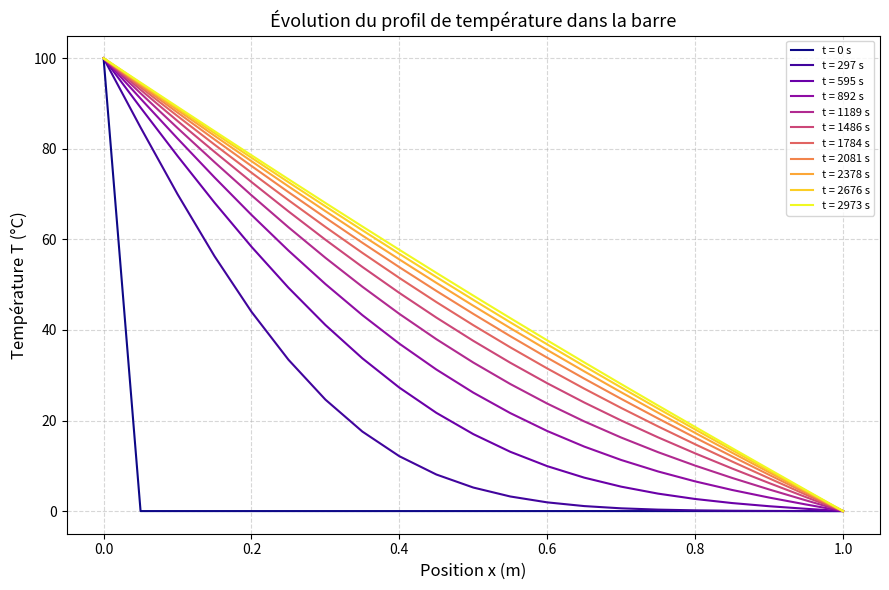
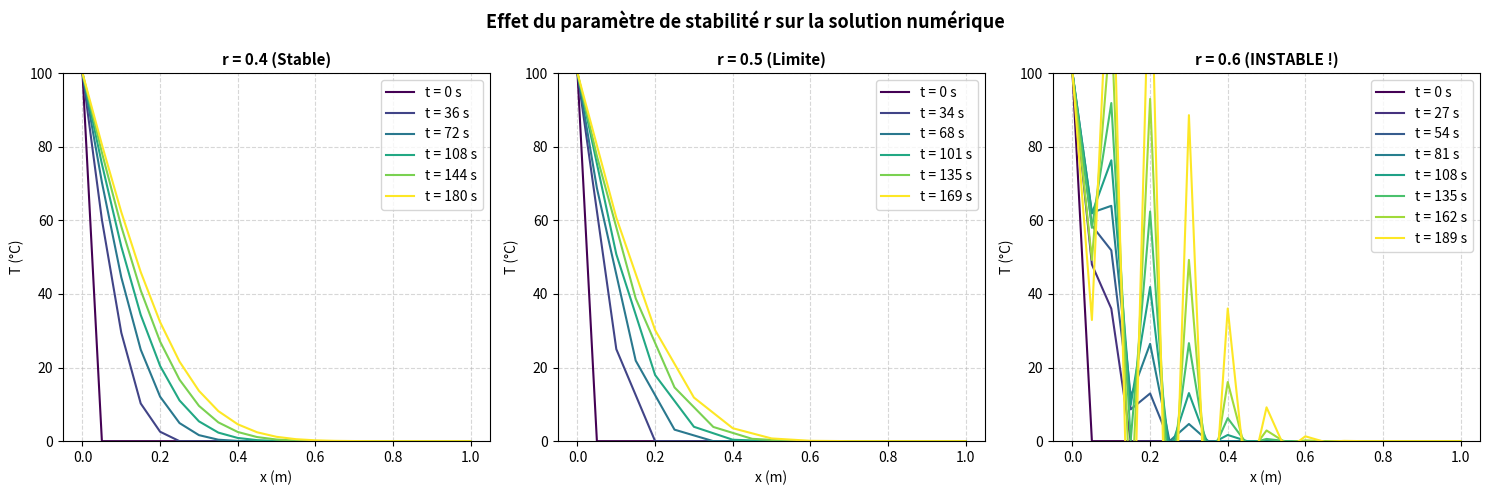
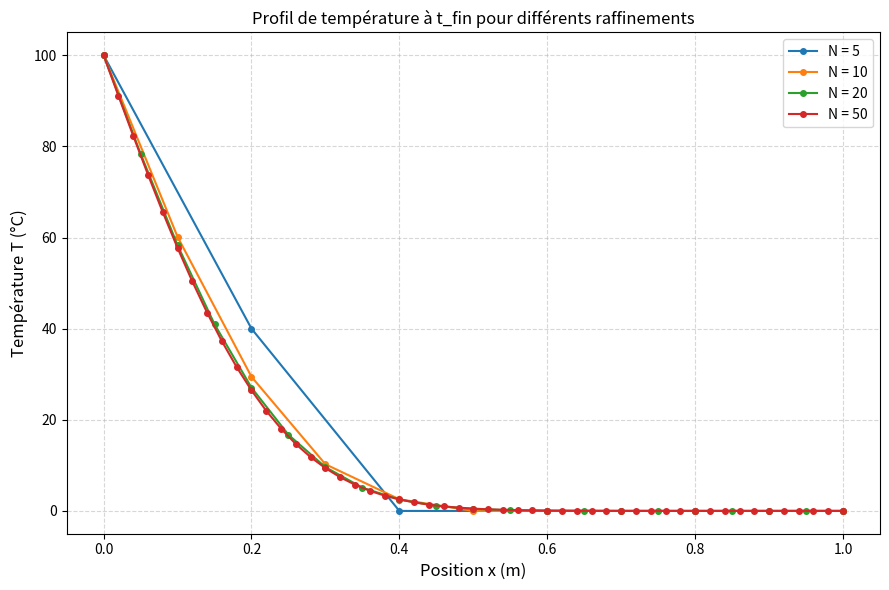

Python code for these plots, in order:
import time
import numpy as np
import matplotlib.pyplot as plt
import matplotlib.cm as cm

def simulation_chaleur(L, alpha, N, r, t_fin, T_gauche, T_droite, T_init, save_frac=10):
    """
    Résout l'équation de la chaleur 1D par schéma FTCS explicite (version avec boucle).
    
    Paramètres :
    ------------
    L          : longueur de la barre (m)
    alpha      : diffusivité thermique (m²/s)
    N          : nombre d'intervalles spatiaux
    r          : nombre de Fourier discret (r <= 0.5 pour la stabilité)
    t_fin      : durée totale de simulation (s)
    T_gauche   : température à x=0 (°C)
    T_droite   : température à x=L (°C)
    T_init     : température initiale uniforme (°C)
    save_frac  : fraction de sauvegarde
    
    Retourne :
    ----------
    x, t_save, T_save
    """
    dx = L / N
    dt = r * dx**2 / alpha
    nt = int(t_fin / dt)
    
    x = np.linspace(0, L, N+1)
    T = np.ones(N+1) * T_init
    T[0]  = T_gauche
    T[-1] = T_droite
    
    save_step = max(1, nt // save_frac)
    T_save, t_save = [T.copy()], [0.0]

    T_new = T.copy()

    for n in range(1, nt+1):
        # Mise à jour des noeuds intérieurs (i = 1 à N-1)
        for i in range(1, N):
            T_new[i] = T[i] + r * (T[i+1] - 2*T[i] + T[i-1])
        # Mise à jour
        T = T_new.copy()
        # Sauvegarde périodique
        if n % save_step == 0:
            T_save.append(T.copy())
            t_save.append(n * dt)

    return x, np.array(t_save), np.array(T_save)


def simulation_chaleur_vect(L, alpha, N, r, t_fin, T_gauche, T_droite, T_init, save_frac=10):
    """
    Résout l'équation de la chaleur 1D par schéma FTCS explicite (version vectorisée).
    
    Paramètres :
    ------------
    L          : longueur de la barre (m)
    alpha      : diffusivité thermique (m²/s)
    N          : nombre d'intervalles spatiaux
    r          : nombre de Fourier discret (r <= 0.5 pour la stabilité)
    t_fin      : durée totale de simulation (s)
    T_gauche   : température à x=0 (°C)
    T_droite   : température à x=L (°C)
    T_init     : température initiale uniforme (°C)
    save_frac  : fraction de sauvegarde
    
    Retourne :
    ----------
    x, t_save, T_save
    """
    dx = L / N
    dt = r * dx**2 / alpha
    nt = int(t_fin / dt)
    
    x = np.linspace(0, L, N+1)
    T = np.ones(N+1) * T_init
    T[0]  = T_gauche
    T[-1] = T_droite
    
    save_every = max(1, nt // save_frac)
    T_save, t_save = [T.copy()], [0.0]
    
    for n in range(nt):
        # ---- Version vectorisée : une seule ligne ! ----
        T[1:-1] = T[1:-1] + r * (T[2:] - 2*T[1:-1] + T[:-2])
        
        # Les conditions aux limites sont automatiquement préservées
        # car on ne touche pas T[0] et T[-1]
        
        if (n+1) % save_every == 0:
            T_save.append(T.copy())
            t_save.append((n+1) * dt)
    
    return x, np.array(t_save), np.array(T_save)


def tracer_T_x(x, T, t, title="Évolution du profil de température dans la barre", show=True, ax=None):
    """
    Trace l'évolution du profil de température de la barre.
    """
    if ax is None:
        fig, ax = plt.subplots(figsize=(9, 6))

    colors = cm.plasma(np.linspace(0, 1, len(T)))

    for k, (T_k, t_k) in enumerate(zip(T, t)):
        ax.plot(x, T_k, color=colors[k], label=f't = {t_k:.0f} s')

    ax.set_xlabel('Position x (m)', fontsize=12)
    ax.set_ylabel('Température T (°C)', fontsize=12)
    ax.set_title(title, fontsize=13)
    ax.legend(loc='upper right', fontsize=8)
    ax.grid(True, linestyle='--', alpha=0.5)
    
    if show:
        plt.tight_layout()
        plt.show()

    return ax

def comparer_r_stabilite():
    """
    Compare l'effet du paramètre de stabilité r sur la solution numérique.
    """
    fig, axes = plt.subplots(1, 3, figsize=(15, 5))
    r_values = [0.4, 0.5, 0.6]
    titres = ['r = 0.4 (Stable)', 'r = 0.5 (Limite)', 'r = 0.6 (INSTABLE !)']

    for ax, r_val, titre in zip(axes, r_values, titres):
        x, t_sv, T_sv = simulation_chaleur_vect(L=1.0, alpha=1.11e-4, N=20, r=r_val,
                                            t_fin=200, T_gauche=100, T_droite=0, T_init=0, save_frac=5)
        colors = cm.viridis(np.linspace(0, 1, len(T_sv)))
        for k in range(len(T_sv)):
            ax.plot(x, T_sv[k], color=colors[k], label=f't = {t_sv[k]:.0f} s')
        
        ax.set_title(titre, fontsize=11, fontweight='bold')
        ax.set_xlabel('x (m)')
        ax.set_ylabel('T (°C)')
        ax.set_ylim(0, 100)   # Fixer les axes pour la comparaison
        ax.grid(True, linestyle='--', alpha=0.5)
        ax.legend()
        
    plt.suptitle("Effet du paramètre de stabilité r sur la solution numérique", fontsize=13, fontweight='bold')
    plt.tight_layout()
    plt.show()

def comparer_N_raffinement():
    """
    Compare les solutions pour différentes valeurs de N (raffinement spatial).
    """
    N_values = [5, 10, 20, 50]
    fig, ax = plt.subplots(figsize=(9, 6))

    for N_val in N_values:
        x_n, t_sv, T_sv = simulation_chaleur_vect(L=1.0, alpha=1.11e-5, 
                                                  N=N_val, r=0.4,
                                              t_fin=1500, T_gauche=100, T_droite=0, 
                                              T_init=0, save_frac=10)
        # On trace uniquement le profil final (état stationnaire)
        ax.plot(x_n, T_sv[-1], marker='o', markersize=4, label=f'N = {N_val}')
        
    ax.set_xlabel('Position x (m)', fontsize=12)
    ax.set_ylabel('Température T (°C)', fontsize=12)
    ax.set_title("Profil de température à t_fin pour différents raffinements", fontsize=12)
    ax.legend()
    ax.grid(True, linestyle='--', alpha=0.5)
    plt.tight_layout()
    plt.show()

def main():
    # --- Paramètres physiques ---
    L     = 1.0          # Longueur de la barre (m)
    alpha = 1.11e-4      # Diffusivité thermique du cuivre (m²/s)
    T_gauche = 100.0     # Température à x=0 (°C)
    T_droite = 0.0       # Température à x=L (°C)
    T_init   = 0.0       # Température initiale (°C)

    # --- Paramètres numériques ---
    N  = 20              # Nombre d'intervalles spatiaux
    r = 0.4              # Nombre de Fourier discret
    t_fin = 3000         # Durée de simulation (s)
    
    print("=== Simulation de l'Équation de la Chaleur 1D ===")
    
    # 1. Comparaison des performances
    print("\n--- Comparaison des temps de calcul (N=40) ---")
    N_perf = 40
    
    debut = time.time()
    x, t_save, T_save = simulation_chaleur(L, alpha, N_perf, r, t_fin, T_gauche, T_droite, T_init)
    fin = time.time()
    print(f"Temps avec boucle for : {fin - debut:.3f} s")
    
    debut = time.time()
    x_vect, t_save_vect, T_save_vect = simulation_chaleur_vect(L, alpha, N_perf, r, t_fin, T_gauche, T_droite, T_init)
    fin = time.time()
    print(f"Temps version vectorisée : {fin - debut:.3f} s")
    
    # 2. Visualisation du profil standard
    print("\n--- Visualisation du profil (r=0.4, N=20) ---")
    x, t_save, T_save = simulation_chaleur_vect(L, alpha, N, r, t_fin, T_gauche, T_droite, T_init)
    tracer_T_x(x, T_save, t_save)
    
    # 3. Comparaison de la stabilité
    print("\n--- Influence du paramètre de stabilité r ---")
    comparer_r_stabilite()
    
    # 4. Comparaison du raffinement spatial
    print("\n--- Influence du raffinement spatial N ---")
    comparer_N_raffinement()

if __name__ == "__main__":
    main()
